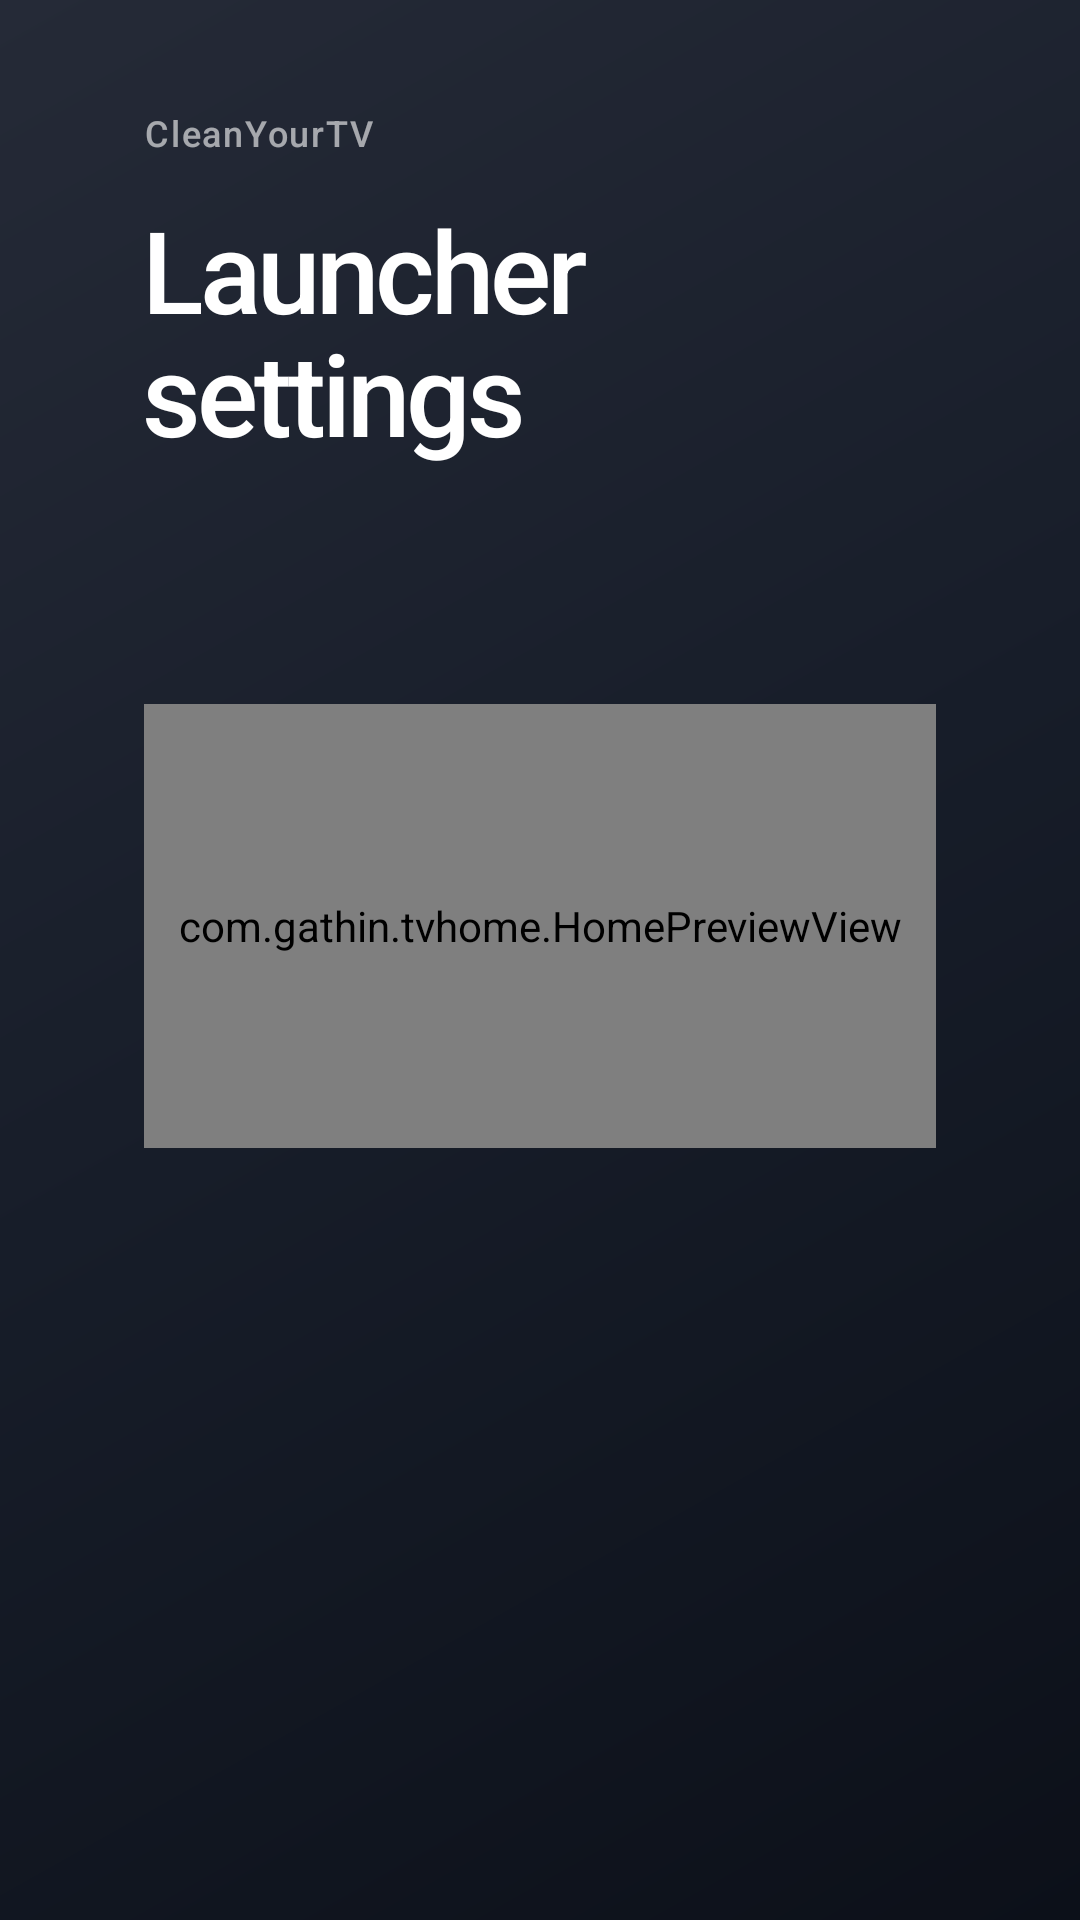

Reconstruct the res/layout file that produces this screen, plus the resources it refers to.
<!-- AndroidManifest.xml: application theme Theme.TvHome -->
<!-- res/layout/activity_launcher_settings.xml -->
<?xml version="1.0" encoding="utf-8"?>
<LinearLayout xmlns:android="http://schemas.android.com/apk/res/android"
    android:layout_width="match_parent"
    android:layout_height="match_parent"
    android:background="@drawable/settings_backdrop"
    android:orientation="horizontal"
    android:paddingStart="48dp"
    android:paddingEnd="40dp"
    android:paddingTop="36dp"
    android:paddingBottom="32dp"
    android:clipChildren="true"
    android:clipToPadding="false">

    <LinearLayout
        android:layout_width="264dp"
        android:layout_height="match_parent"
        android:layout_marginEnd="40dp"
        android:orientation="vertical">

        <TextView
            android:layout_width="match_parent"
            android:layout_height="wrap_content"
            android:text="CleanYourTV"
            android:textColor="#99FFFFFF"
            android:textSize="12sp"
            android:fontFamily="sans-serif-medium"
            android:letterSpacing="0.05" />

        <TextView
            android:layout_width="match_parent"
            android:layout_height="wrap_content"
            android:layout_marginTop="12dp"
            android:text="@string/launcher_settings"
            android:textColor="#FFFFFFFF"
            android:textSize="38sp"
            android:fontFamily="sans-serif-medium"
            android:letterSpacing="-0.035"
            android:lineSpacingExtra="-4dp" />

        <Space android:layout_width="1dp" android:layout_height="0dp" android:layout_weight="1" />

        <com.gathin.tvhome.HomePreviewView
            android:id="@+id/settingsPreviewImage"
            android:layout_width="match_parent"
            android:layout_height="148dp"
            android:background="@drawable/settings_preview_bg"
            android:clipToOutline="true"
            android:importantForAccessibility="no" />

        <TextView
            android:id="@+id/settingsPreviewCaption"
            android:layout_width="match_parent"
            android:layout_height="wrap_content"
            android:layout_marginTop="10dp"
            android:textColor="#A6FFFFFF"
            android:textSize="13sp"
            android:fontFamily="sans-serif" />

        <Space android:layout_width="1dp" android:layout_height="0dp" android:layout_weight="1" />

        <TextView
            android:id="@+id/settingsDetailTitle"
            android:layout_width="match_parent"
            android:layout_height="wrap_content"
            android:layout_marginTop="20dp"
            android:textColor="#F2FFFFFF"
            android:textSize="17sp"
            android:fontFamily="sans-serif-medium" />

        <TextView
            android:id="@+id/settingsDetailHint"
            android:layout_width="match_parent"
            android:layout_height="68dp"
            android:layout_marginTop="8dp"
            android:textColor="#99FFFFFF"
            android:textSize="13sp"
            android:fontFamily="sans-serif"
            android:lineSpacingExtra="3sp"
            android:maxLines="4"
            android:ellipsize="end" />
    </LinearLayout>

    
    <ScrollView
        android:id="@+id/settingsScroll"
        android:layout_width="0dp"
        android:layout_weight="1"
        android:layout_height="match_parent"
        android:scrollbars="none"
        android:padding="16dp"
        android:clipChildren="true"
        android:clipToPadding="false">

        <LinearLayout
            android:layout_width="match_parent"
            android:layout_height="wrap_content"
            android:orientation="vertical"
            android:clipChildren="false"
            android:clipToPadding="false">

            <TextView style="@style/SettingsSection" android:text="@string/settings_appearance" />

            <LinearLayout style="@style/SettingsGroup">
                <LinearLayout
                    android:layout_width="match_parent"
                    android:layout_height="54dp"
                    android:orientation="horizontal"
                    android:gravity="center_vertical"
                    android:paddingStart="18dp"
                    android:paddingEnd="12dp">

                    <TextView
                        android:layout_width="0dp"
                        android:layout_weight="1"
                        android:layout_height="wrap_content"
                        android:text="@string/columns_label"
                        android:textSize="16sp"
                        android:fontFamily="sans-serif"
                        android:textColor="#F2FFFFFF" />

                    <LinearLayout
                        android:layout_width="184dp"
                        android:layout_height="38dp"
                        android:orientation="horizontal"
                        android:background="@drawable/settings_segment_bg"
                        android:padding="3dp"
                        android:clipChildren="false">
                        <TextView android:id="@+id/columns4" style="@style/SettingsColumnChoice" android:text="4" />
                        <TextView android:id="@+id/columns5" style="@style/SettingsColumnChoice" android:text="5" />
                        <TextView android:id="@+id/columns6" style="@style/SettingsColumnChoice" android:text="6" />
                        <TextView android:id="@+id/columns7" style="@style/SettingsColumnChoice" android:text="7" />
                    </LinearLayout>
                </LinearLayout>

                <View style="@style/SettingsDivider" />
                <com.gathin.tvhome.SettingsRowView android:id="@+id/wallpaperChoice" style="@style/SettingsRow" android:text="@string/settings_wallpaper" />
                <View style="@style/SettingsDivider" />
                <com.gathin.tvhome.SettingsRowView android:id="@+id/rowsChoice" style="@style/SettingsRow" android:text="@string/rows_below_dock_label" />
                <View style="@style/SettingsDivider" />
                <com.gathin.tvhome.SettingsRowView android:id="@+id/skyChoice" style="@style/SettingsRow" android:text="@string/feature_sky_races" />
            </LinearLayout>

            <TextView style="@style/SettingsSection" android:layout_marginTop="22dp" android:text="@string/settings_experience" />
            <LinearLayout style="@style/SettingsGroup">
                <com.gathin.tvhome.SettingsRowView android:id="@+id/animationsChoice" style="@style/SettingsRow" android:text="@string/settings_animations" />
                <View style="@style/SettingsDivider" />
                <com.gathin.tvhome.SettingsRowView android:id="@+id/advancedChoice" style="@style/SettingsRow" android:text="@string/advanced_effects" />
                <View style="@style/SettingsDivider" />
                <com.gathin.tvhome.SettingsRowView android:id="@+id/soundsChoice" style="@style/SettingsRow" android:text="@string/settings_sounds" />
                <View style="@style/SettingsDivider" />
                <com.gathin.tvhome.SettingsRowView android:id="@+id/libraryChoice" style="@style/SettingsRow" android:text="@string/app_library" />
                <View style="@style/SettingsDivider" />
                <com.gathin.tvhome.SettingsRowView android:id="@+id/continueWatchingChoice" style="@style/SettingsRow" android:text="@string/continue_watching" />
                <View style="@style/SettingsDivider" />
                <com.gathin.tvhome.SettingsRowView android:id="@+id/statsChoice" style="@style/SettingsRow" android:text="@string/settings_stats" />
                <View style="@style/SettingsDivider" />
                <com.gathin.tvhome.SettingsRowView android:id="@+id/idleClockChoice" style="@style/SettingsRow" android:text="@string/feature_idle_clock" />
            </LinearLayout>

            <TextView style="@style/SettingsSection" android:layout_marginTop="22dp" android:text="@string/settings_system" />
            <LinearLayout style="@style/SettingsGroup">
                <com.gathin.tvhome.SettingsRowView android:id="@+id/appCustomizationChoice" style="@style/SettingsRow" android:text="@string/feature_apps" />
                <View style="@style/SettingsDivider" />
                <com.gathin.tvhome.SettingsRowView android:id="@+id/remoteButtonsChoice" style="@style/SettingsRow" android:text="@string/feature_remote" />
                <View style="@style/SettingsDivider" />
                <com.gathin.tvhome.SettingsRowView android:id="@+id/followThemeChoice" style="@style/SettingsRow" android:text="@string/settings_follow_theme" />
                <View style="@style/SettingsDivider" />
                <com.gathin.tvhome.SettingsRowView android:id="@+id/defaultHomeChoice" style="@style/SettingsRow" android:text="@string/home_settings" />
                <View style="@style/SettingsDivider" />
                <com.gathin.tvhome.SettingsRowView android:id="@+id/tvSettingsChoice" style="@style/SettingsRow" android:text="@string/tv_settings" />
            </LinearLayout>
        </LinearLayout>
    </ScrollView>
</LinearLayout>
<!-- resources referenced by this layout -->
<resources>
  <!-- drawable settings_backdrop (drawable) -->
  <?xml version="1.0" encoding="utf-8"?>
  <shape xmlns:android="http://schemas.android.com/apk/res/android" android:shape="rectangle">
      <gradient android:angle="315" android:startColor="#FF252A37" android:centerColor="#FF171D29" android:endColor="#FF0C1019" />
  </shape>
  <!-- drawable settings_preview_bg (drawable) -->
  <?xml version="1.0" encoding="utf-8"?>
  <shape xmlns:android="http://schemas.android.com/apk/res/android">
      <solid android:color="#FF080C14" /><corners android:radius="16dp" />
  </shape>
  <!-- drawable settings_segment_bg (drawable) -->
  <?xml version="1.0" encoding="utf-8"?>
  <shape xmlns:android="http://schemas.android.com/apk/res/android">
      <solid android:color="#28000000" /><corners android:radius="10dp" />
  </shape>
  <string name="advanced_effects">Advanced effects</string>
  <string name="app_library">App library</string>
  <string name="columns_label">Apps per row</string>
  <string name="continue_watching">Continue Watching</string>
  <string name="feature_apps">App customization</string>
  <string name="feature_idle_clock">Idle clock</string>
  <string name="feature_remote">Remote buttons</string>
  <string name="feature_sky_races">Sky &amp; race weekends</string>
  <string name="home_settings">Choose default home</string>
  <string name="launcher_settings">Launcher settings</string>
  <string name="rows_below_dock_label">Rows below dock</string>
  <string name="settings_animations">Animations</string>
  <string name="settings_appearance">Appearance</string>
  <string name="settings_experience">Experience</string>
  <string name="settings_follow_theme">Follow theme</string>
  <string name="settings_sounds">Navigation sounds</string>
  <string name="settings_stats">System info</string>
  <string name="settings_system">System</string>
  <string name="settings_wallpaper">Wallpaper</string>
  <string name="tv_settings">TV system settings</string>
  <style name="SettingsDivider">
          <item name="android:layout_width">match_parent</item>
          <item name="android:layout_height">0.5dp</item>
          <item name="android:layout_marginStart">62dp</item>
          <item name="android:layout_marginEnd">16dp</item>
          <item name="android:background">#14FFFFFF</item>
      </style>
  <style name="SettingsSection">
          <item name="android:layout_width">match_parent</item>
          <item name="android:layout_height">wrap_content</item>
          <item name="android:paddingStart">18dp</item>
          <item name="android:textColor">#80FFFFFF</item>
          <item name="android:textSize">11sp</item>
          <item name="android:fontFamily">sans-serif-medium</item>
          <item name="android:letterSpacing">0.06</item>
          <item name="android:textAllCaps">true</item>
      </style>
  <style name="Theme.TvHome" parent="android:Theme.Material.NoActionBar.Fullscreen">
          <item name="android:windowBackground">@android:color/black</item>
          <item name="android:colorBackground">@android:color/black</item>
          <item name="android:windowAnimationStyle">@null</item>
      </style>
  <!-- drawable settings_group_bg (drawable) -->
  <?xml version="1.0" encoding="utf-8"?>
  <shape xmlns:android="http://schemas.android.com/apk/res/android">
      <solid android:color="#18FFFFFF" /><stroke android:width="0.5dp" android:color="#10FFFFFF" /><corners android:radius="17dp" />
  </shape>
  <!-- drawable settings_choice_bg (drawable) -->
  <?xml version="1.0" encoding="utf-8"?>
  <selector xmlns:android="http://schemas.android.com/apk/res/android">
      <item android:state_focused="true"><shape><solid android:color="#FFF5F5F7" /><corners android:radius="12dp" /></shape></item>
      <item><shape><solid android:color="@android:color/transparent" /><corners android:radius="12dp" /></shape></item>
  </selector>
</resources>
